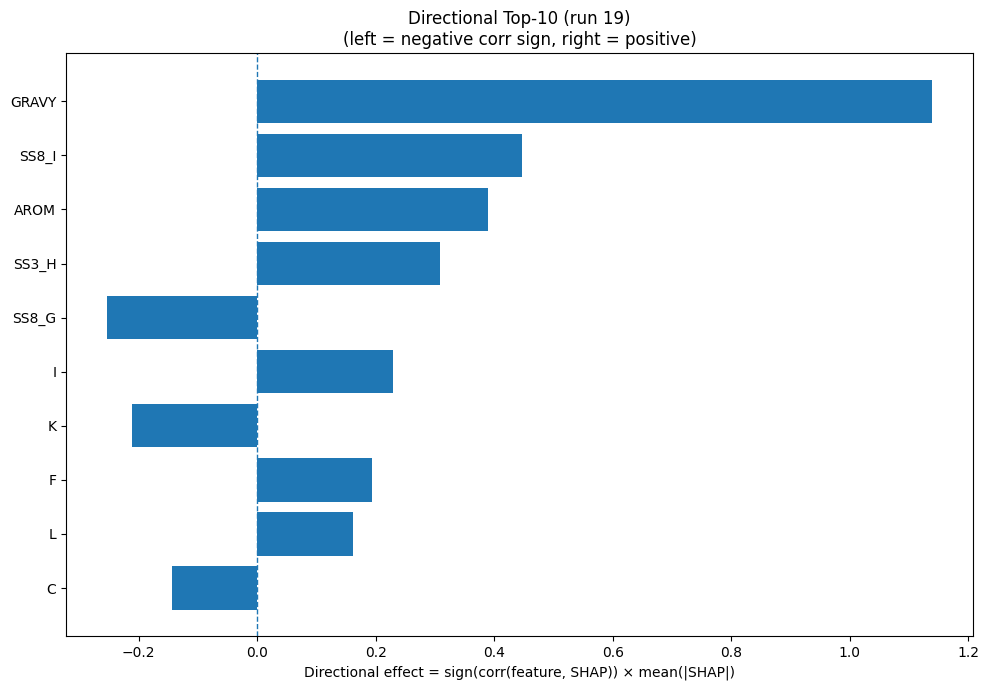

The file beside this chart, header and first rows:
Index, Feature, CorrSign, MeanAbsSHAP, DirectionalEffect
32, GRAVY, 1.0, 1.139, 1.139
26, SS8_I, 1.0, 0.4476, 0.4476
33, AROM, 1.0, 0.3902, 0.3902
20, SS3_H, 1.0, 0.3091, 0.3091
25, SS8_G, -1.0, 0.2529, -0.2529
7, I, 1.0, 0.2297, 0.2297
8, K, -1.0, 0.2109, -0.2109
4, F, 1.0, 0.1931, 0.1931
9, L, 1.0, 0.1616, 0.1616
1, C, -1.0, 0.1438, -0.1438
31, ASA, 1.0, 0.1219, 0.1219
30, SS8_-, -1.0, 0.1108, -0.1108
6, H, -1.0, 0.08707, -0.08707
15, S, -1.0, 0.0802, -0.0802
18, W, -1.0, 0.066, -0.066
23, SS8_H, 1.0, 0.05741, 0.05741
5, G, -1.0, 0.05541, -0.05541
12, P, 1.0, 0.04678, 0.04678
28, SS8_T, -1.0, 0.0376, -0.0376
29, SS8_S, 1.0, 0.03564, 0.03564
0, A, -1.0, 0.03505, -0.03505
13, Q, -1.0, 0.03478, -0.03478
17, V, 1.0, 0.03082, 0.03082
27, SS8_B, -1.0, 0.02993, -0.02993
3, E, 1.0, 0.0265, 0.0265
10, M, -1.0, 0.02529, -0.02529
22, SS3_C, 1.0, 0.02514, 0.02514
14, R, -1.0, 0.02273, -0.02273
11, N, -1.0, 0.02078, -0.02078
21, SS3_E, -1.0, 0.01604, -0.01604
19, Y, 1.0, 0.01473, 0.01473
24, SS8_E, -1.0, 0.01384, -0.01384
2, D, 1.0, 0.01264, 0.01264
16, T, 1.0, 0.008521, 0.008521
